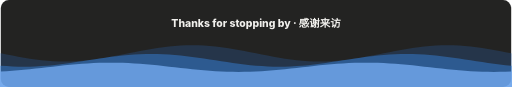
t = 0.00 s
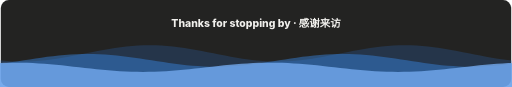
t = 1.50 s
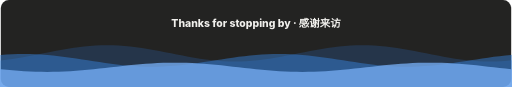
t = 3.00 s
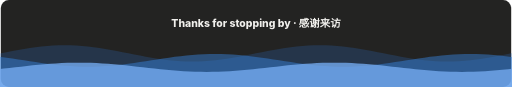
t = 4.50 s
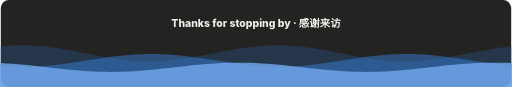
t = 6.00 s
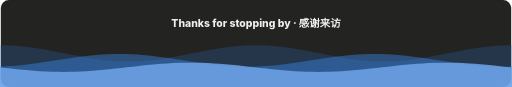
t = 6.75 s

The animated SVG that drew these frames (rendered in a browser with its animation timeline set to each time). Animation: 3 SMIL elements (animateTransform=3); one cycle of 9.00 s, repeats indefinitely.

<svg xmlns="http://www.w3.org/2000/svg" width="880" height="150" viewBox="0 0 880 150" role="img" aria-label="Thanks for stopping by · 感谢来访" font-family="-apple-system,BlinkMacSystemFont,'Segoe UI','PingFang SC','Hiragino Sans GB','Microsoft YaHei',sans-serif">
<title>Thanks for stopping by · 感谢来访</title>
<rect width="880" height="150" rx="14" fill="#232322"/>
<text x="440.0" y="46" text-anchor="middle" font-size="18" font-weight="800" fill="#f0efec">Thanks for stopping by · 感谢来访</text>
<path d="M-440,92.0 L-430,94.0 L-420,95.9 L-410,97.8 L-400,99.6 L-390,101.2 L-380,102.6 L-370,103.8 L-360,104.7 L-350,105.4 L-340,105.9 L-330,106.0 L-320,105.9 L-310,105.4 L-300,104.7 L-290,103.8 L-280,102.6 L-270,101.2 L-260,99.6 L-250,97.8 L-240,95.9 L-230,94.0 L-220,92.0 L-210,90.0 L-200,88.1 L-190,86.2 L-180,84.4 L-170,82.8 L-160,81.4 L-150,80.2 L-140,79.3 L-130,78.6 L-120,78.1 L-110,78.0 L-100,78.1 L-90,78.6 L-80,79.3 L-70,80.2 L-60,81.4 L-50,82.8 L-40,84.4 L-30,86.2 L-20,88.1 L-10,90.0 L0,92.0 L10,94.0 L20,95.9 L30,97.8 L40,99.6 L50,101.2 L60,102.6 L70,103.8 L80,104.7 L90,105.4 L100,105.9 L110,106.0 L120,105.9 L130,105.4 L140,104.7 L150,103.8 L160,102.6 L170,101.2 L180,99.6 L190,97.8 L200,95.9 L210,94.0 L220,92.0 L230,90.0 L240,88.1 L250,86.2 L260,84.4 L270,82.8 L280,81.4 L290,80.2 L300,79.3 L310,78.6 L320,78.1 L330,78.0 L340,78.1 L350,78.6 L360,79.3 L370,80.2 L380,81.4 L390,82.8 L400,84.4 L410,86.2 L420,88.1 L430,90.0 L440,92.0 L450,94.0 L460,95.9 L470,97.8 L480,99.6 L490,101.2 L500,102.6 L510,103.8 L520,104.7 L530,105.4 L540,105.9 L550,106.0 L560,105.9 L570,105.4 L580,104.7 L590,103.8 L600,102.6 L610,101.2 L620,99.6 L630,97.8 L640,95.9 L650,94.0 L660,92.0 L670,90.0 L680,88.1 L690,86.2 L700,84.4 L710,82.8 L720,81.4 L730,80.2 L740,79.3 L750,78.6 L760,78.1 L770,78.0 L780,78.1 L790,78.6 L800,79.3 L810,80.2 L820,81.4 L830,82.8 L840,84.4 L850,86.2 L860,88.1 L870,90.0 L880,92.0 L890,94.0 L900,95.9 L910,97.8 L920,99.6 L930,101.2 L940,102.6 L950,103.8 L960,104.7 L970,105.4 L980,105.9 L990,106.0 L1000,105.9 L1010,105.4 L1020,104.7 L1030,103.8 L1040,102.6 L1050,101.2 L1060,99.6 L1070,97.8 L1080,95.9 L1090,94.0 L1100,92.0 L1110,90.0 L1120,88.1 L1130,86.2 L1140,84.4 L1150,82.8 L1160,81.4 L1170,80.2 L1180,79.3 L1190,78.6 L1200,78.1 L1210,78.0 L1220,78.1 L1230,78.6 L1240,79.3 L1250,80.2 L1260,81.4 L1270,82.8 L1280,84.4 L1290,86.2 L1300,88.1 L1310,90.0 L1320,92.0 L1320,150 L-440,150 Z" fill="#2c6cc0" fill-opacity="0.25"><animateTransform attributeName="transform" type="translate" values="0 0;-440 0" dur="9s" repeatCount="indefinite"/></path>
<path d="M-440,113.3 L-430,114.0 L-420,114.6 L-410,114.9 L-400,115.0 L-390,114.9 L-380,114.6 L-370,114.0 L-360,113.3 L-350,112.3 L-340,111.2 L-330,109.9 L-320,108.6 L-310,107.1 L-300,105.6 L-290,104.0 L-280,102.4 L-270,100.9 L-260,99.4 L-250,98.0 L-240,96.8 L-230,95.7 L-220,94.7 L-210,94.0 L-200,93.4 L-190,93.1 L-180,93.0 L-170,93.1 L-160,93.4 L-150,94.0 L-140,94.7 L-130,95.7 L-120,96.8 L-110,98.1 L-100,99.4 L-90,100.9 L-80,102.4 L-70,104.0 L-60,105.6 L-50,107.1 L-40,108.6 L-30,110.0 L-20,111.2 L-10,112.3 L0,113.3 L10,114.0 L20,114.6 L30,114.9 L40,115.0 L50,114.9 L60,114.6 L70,114.0 L80,113.3 L90,112.3 L100,111.2 L110,109.9 L120,108.6 L130,107.1 L140,105.6 L150,104.0 L160,102.4 L170,100.9 L180,99.4 L190,98.0 L200,96.8 L210,95.7 L220,94.7 L230,94.0 L240,93.4 L250,93.1 L260,93.0 L270,93.1 L280,93.4 L290,94.0 L300,94.7 L310,95.7 L320,96.8 L330,98.1 L340,99.4 L350,100.9 L360,102.4 L370,104.0 L380,105.6 L390,107.1 L400,108.6 L410,110.0 L420,111.2 L430,112.3 L440,113.3 L450,114.0 L460,114.6 L470,114.9 L480,115.0 L490,114.9 L500,114.6 L510,114.0 L520,113.3 L530,112.3 L540,111.2 L550,109.9 L560,108.6 L570,107.1 L580,105.6 L590,104.0 L600,102.4 L610,100.9 L620,99.4 L630,98.0 L640,96.8 L650,95.7 L660,94.7 L670,94.0 L680,93.4 L690,93.1 L700,93.0 L710,93.1 L720,93.4 L730,94.0 L740,94.7 L750,95.7 L760,96.8 L770,98.1 L780,99.4 L790,100.9 L800,102.4 L810,104.0 L820,105.6 L830,107.1 L840,108.6 L850,110.0 L860,111.2 L870,112.3 L880,113.3 L890,114.0 L900,114.6 L910,114.9 L920,115.0 L930,114.9 L940,114.6 L950,114.0 L960,113.3 L970,112.3 L980,111.2 L990,109.9 L1000,108.6 L1010,107.1 L1020,105.6 L1030,104.0 L1040,102.4 L1050,100.9 L1060,99.4 L1070,98.0 L1080,96.8 L1090,95.7 L1100,94.7 L1110,94.0 L1120,93.4 L1130,93.1 L1140,93.0 L1150,93.1 L1160,93.4 L1170,94.0 L1180,94.7 L1190,95.7 L1200,96.8 L1210,98.1 L1220,99.4 L1230,100.9 L1240,102.4 L1250,104.0 L1260,105.6 L1270,107.1 L1280,108.6 L1290,110.0 L1300,111.2 L1310,112.3 L1320,113.3 L1320,150 L-440,150 Z" fill="#3987e5" fill-opacity="0.45"><animateTransform attributeName="transform" type="translate" values="0 0;-440 0" dur="6s" repeatCount="indefinite"/></path>
<path d="M-440,123.3 L-430,122.7 L-420,122.0 L-410,121.2 L-400,120.3 L-390,119.3 L-380,118.2 L-370,117.1 L-360,116.0 L-350,114.9 L-340,113.7 L-330,112.7 L-320,111.7 L-310,110.8 L-300,109.9 L-290,109.3 L-280,108.7 L-270,108.3 L-260,108.1 L-250,108.0 L-240,108.1 L-230,108.3 L-220,108.7 L-210,109.3 L-200,110.0 L-190,110.8 L-180,111.7 L-170,112.7 L-160,113.8 L-150,114.9 L-140,116.0 L-130,117.1 L-120,118.3 L-110,119.3 L-100,120.3 L-90,121.2 L-80,122.1 L-70,122.7 L-60,123.3 L-50,123.7 L-40,123.9 L-30,124.0 L-20,123.9 L-10,123.7 L0,123.3 L10,122.7 L20,122.0 L30,121.2 L40,120.3 L50,119.3 L60,118.2 L70,117.1 L80,116.0 L90,114.9 L100,113.7 L110,112.7 L120,111.7 L130,110.8 L140,109.9 L150,109.3 L160,108.7 L170,108.3 L180,108.1 L190,108.0 L200,108.1 L210,108.3 L220,108.7 L230,109.3 L240,110.0 L250,110.8 L260,111.7 L270,112.7 L280,113.8 L290,114.9 L300,116.0 L310,117.1 L320,118.3 L330,119.3 L340,120.3 L350,121.2 L360,122.1 L370,122.7 L380,123.3 L390,123.7 L400,123.9 L410,124.0 L420,123.9 L430,123.7 L440,123.3 L450,122.7 L460,122.0 L470,121.2 L480,120.3 L490,119.3 L500,118.2 L510,117.1 L520,116.0 L530,114.9 L540,113.7 L550,112.7 L560,111.7 L570,110.8 L580,109.9 L590,109.3 L600,108.7 L610,108.3 L620,108.1 L630,108.0 L640,108.1 L650,108.3 L660,108.7 L670,109.3 L680,110.0 L690,110.8 L700,111.7 L710,112.7 L720,113.8 L730,114.9 L740,116.0 L750,117.1 L760,118.3 L770,119.3 L780,120.3 L790,121.2 L800,122.1 L810,122.7 L820,123.3 L830,123.7 L840,123.9 L850,124.0 L860,123.9 L870,123.7 L880,123.3 L890,122.7 L900,122.0 L910,121.2 L920,120.3 L930,119.3 L940,118.2 L950,117.1 L960,116.0 L970,114.9 L980,113.7 L990,112.7 L1000,111.7 L1010,110.8 L1020,109.9 L1030,109.3 L1040,108.7 L1050,108.3 L1060,108.1 L1070,108.0 L1080,108.1 L1090,108.3 L1100,108.7 L1110,109.3 L1120,110.0 L1130,110.8 L1140,111.7 L1150,112.7 L1160,113.8 L1170,114.9 L1180,116.0 L1190,117.1 L1200,118.3 L1210,119.3 L1220,120.3 L1230,121.2 L1240,122.1 L1250,122.7 L1260,123.3 L1270,123.7 L1280,123.9 L1290,124.0 L1300,123.9 L1310,123.7 L1320,123.3 L1320,150 L-440,150 Z" fill="#74a9ee" fill-opacity="0.8"><animateTransform attributeName="transform" type="translate" values="0 0;-440 0" dur="4s" repeatCount="indefinite"/></path>
</svg>
